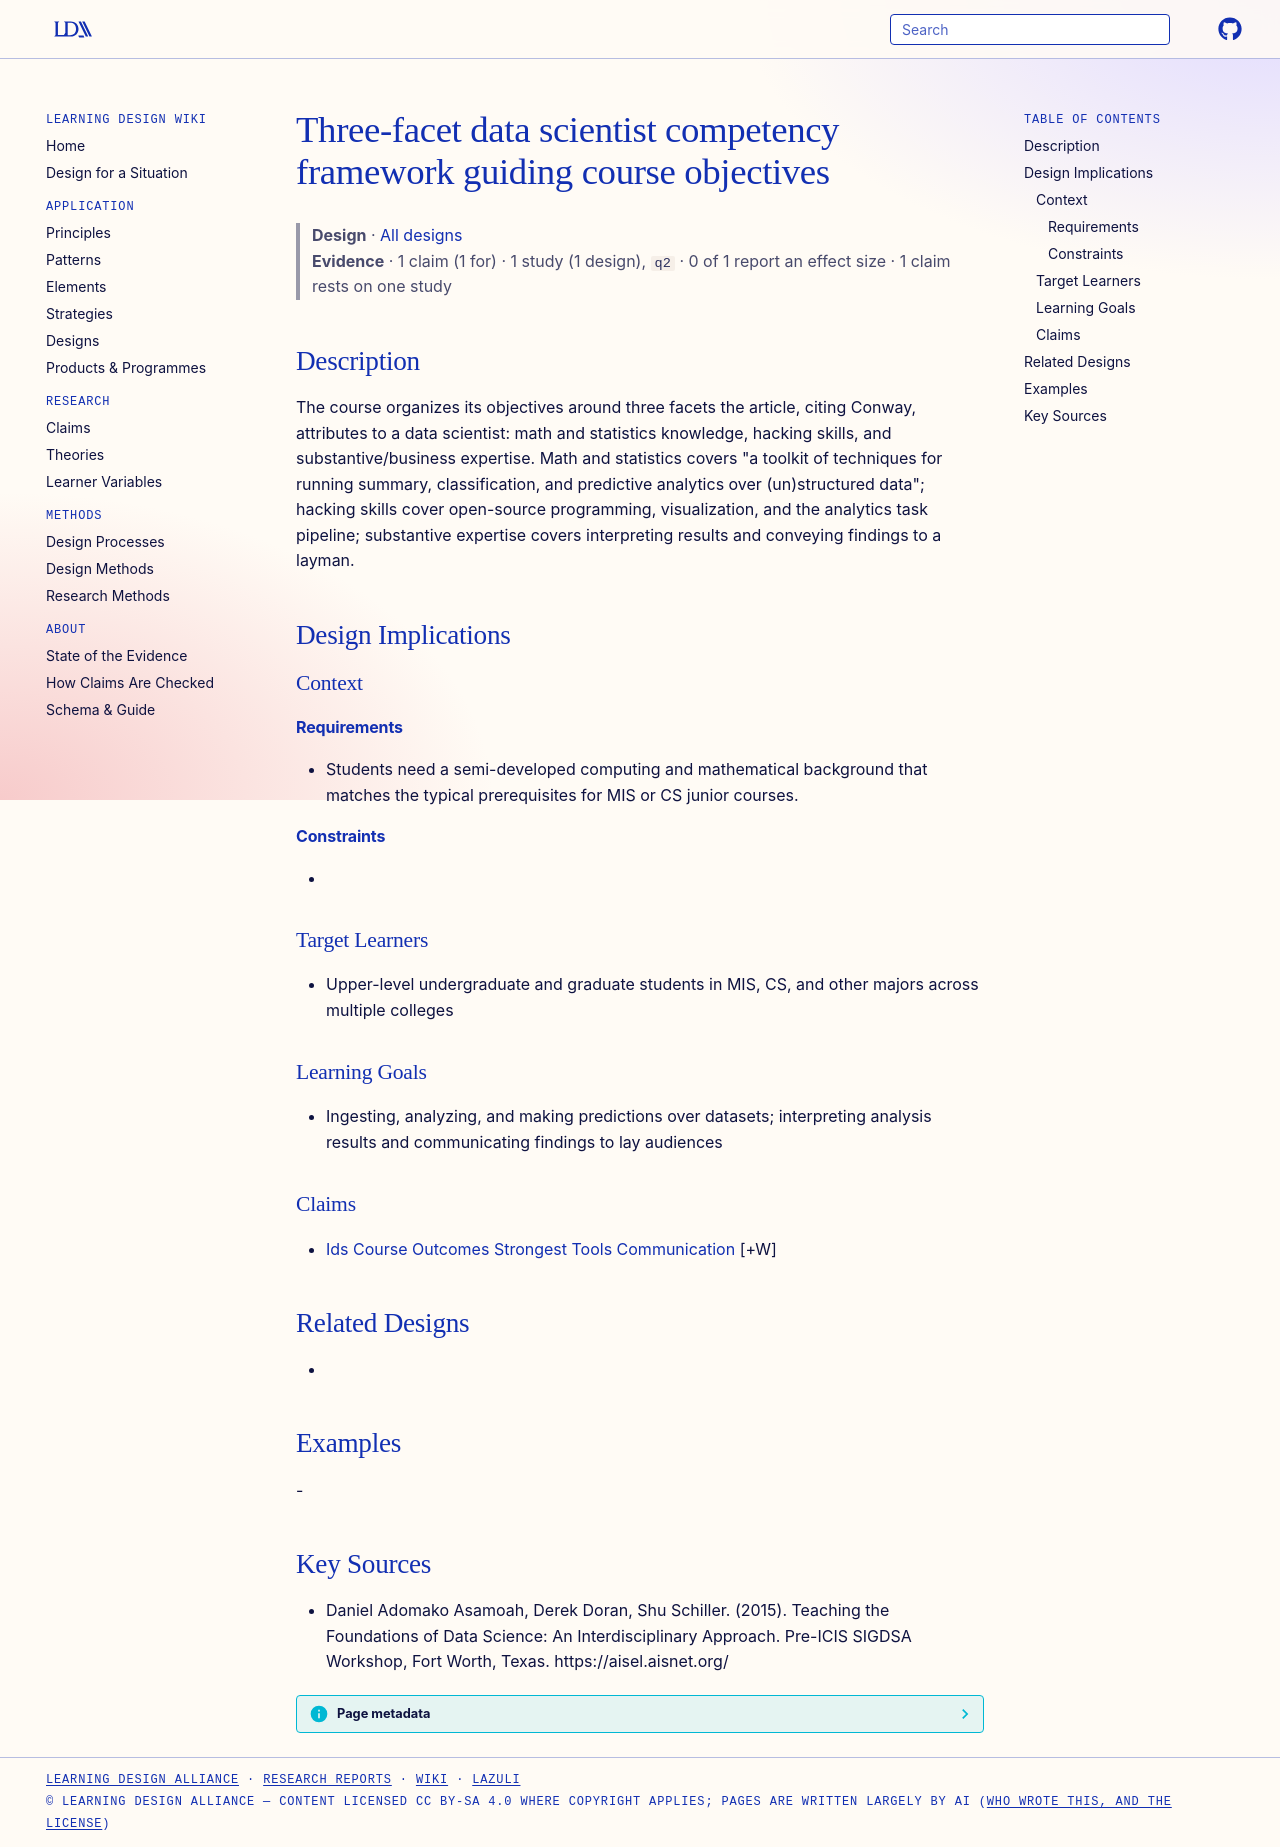

repository: Learning-Design-Alliance/learning-wiki · page: designs/data-scientist-three-facet-competency-framework/index.html · generator: mkdocs

---
type: design
id: data-scientist-three-facet-competency-framework
title: Three-facet data scientist competency framework guiding course objectives
description: "The course organizes its objectives around three facets the article, citing Conway, attributes to a data scientist: math and statistics knowledge, hacking skills, and substantive/business expertise."
status: review
generated:
  by: "process:settle-candidates"
  at: 2026-11-17
sources:
  - id: daniel-adomako-asamoah-2015
    resource: "https://aisel.aisnet.org/"
    title: "Daniel Adomako Asamoah, Derek Doran, Shu Schiller. (2015). Teaching the Foundations of Data Science: An Interdisciplinary Approach. Pre-ICIS SIGDSA Workshop, Fort Worth, Texas. https://aisel.aisnet.org/"
    author: Daniel Adomako Asamoah, Derek Doran, Shu Schiller
---

# Three-facet data scientist competency framework guiding course objectives

> **Design** · [All designs](index.md)
> **Evidence** · 1 claim (1 for) · 1 study (1 design), `q2` · 0 of 1 report an effect size · 1 claim rests on one study

## Description
The course organizes its objectives around three facets the article, citing Conway, attributes to a data scientist: math and statistics knowledge, hacking skills, and substantive/business expertise. Math and statistics covers "a toolkit of techniques for running summary, classification, and predictive analytics over (un)structured data"; hacking skills cover open-source programming, visualization, and the analytics task pipeline; substantive expertise covers interpreting results and conveying findings to a layman.

## Design Implications

### Context
#### Requirements
- Students need a semi-developed computing and mathematical background that matches the typical prerequisites for MIS or CS junior courses.
#### Constraints
- 

### Target Learners
- Upper-level undergraduate and graduate students in MIS, CS, and other majors across multiple colleges

### Learning Goals
- Ingesting, analyzing, and making predictions over datasets; interpreting analysis results and communicating findings to lay audiences

### Claims
- [Ids Course Outcomes Strongest Tools Communication](../claims/ids-course-outcomes-strongest-tools-communication.md) [+W]

## Related Designs
- 

## Examples
-

## Key Sources
- Daniel Adomako Asamoah, Derek Doran, Shu Schiller. (2015). Teaching the Foundations of Data Science: An Interdisciplinary Approach. Pre-ICIS SIGDSA Workshop, Fort Worth, Texas. https://aisel.aisnet.org/
